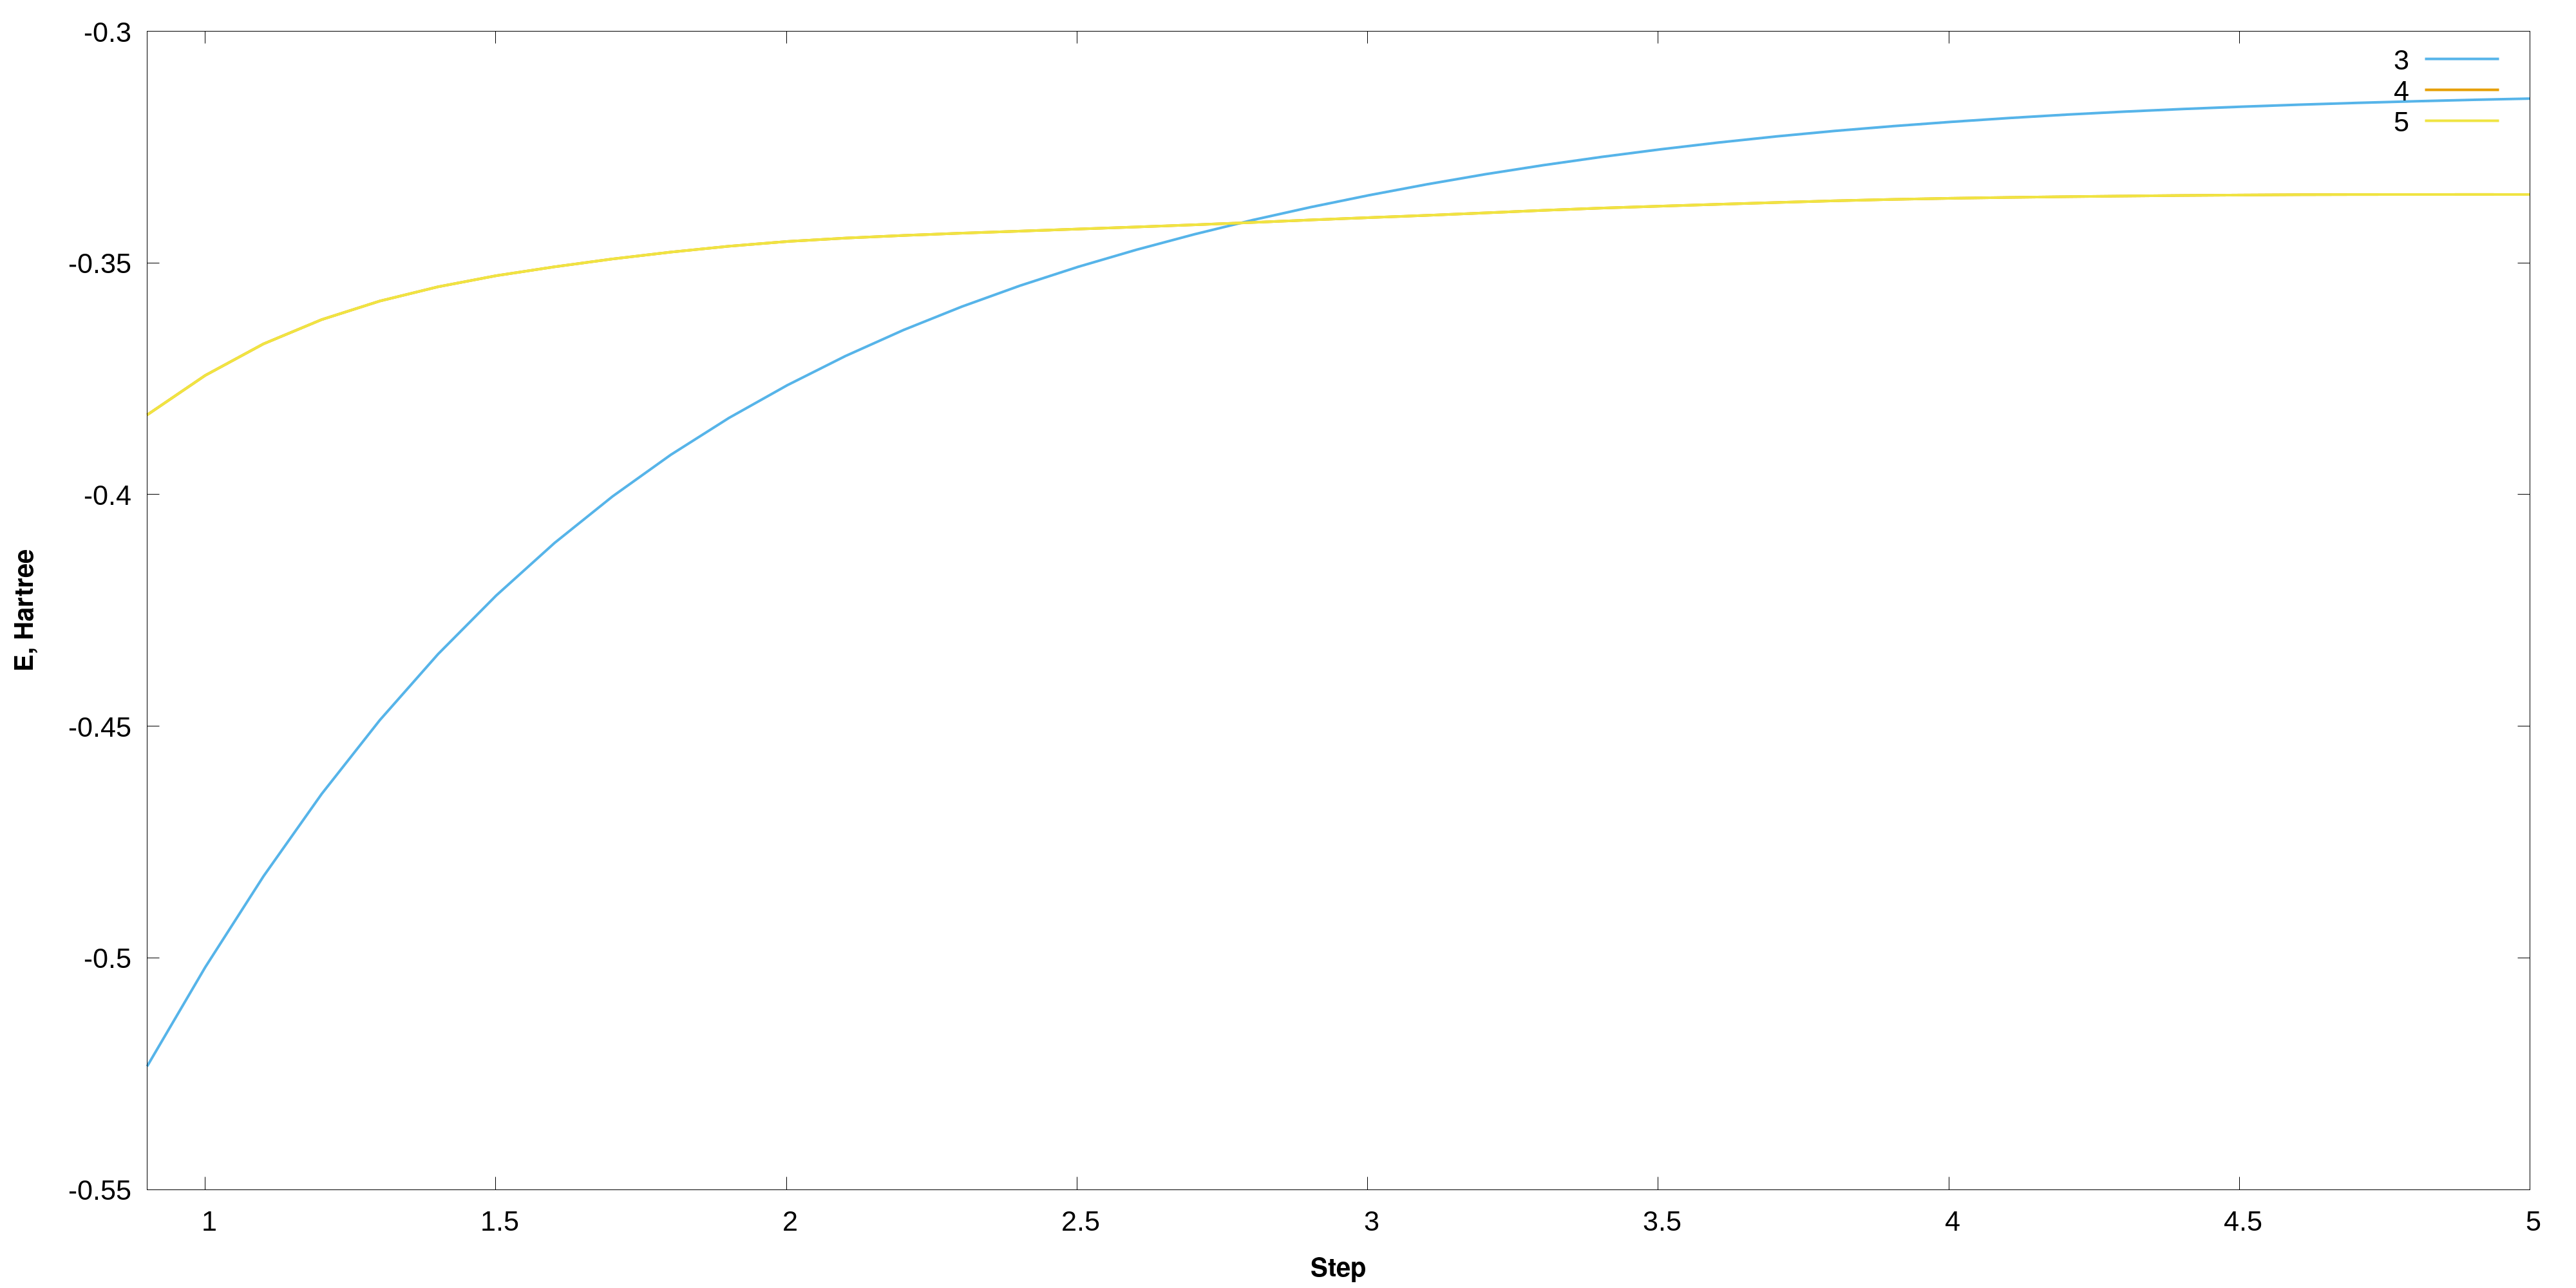

Data behind this chart, as committed beside it:
Step; d; SumE; MO0; MO1; MO2; MO3; MO4; MO5; MO6; MO7; MO8; MO9; MO10; MO11; MO12; MO13; MO14; MO15; MO16; MO17; MO18; 
1; 0.9; -100.3; -24.65; -1.157; -0.5234; -0.3828; -0.3828; 0.05227; 0.5963; 1.133; 1.133; 1.144; 1.357; 1.47; 1.47; 2.338; 3.1; 3.107; 3.443; 3.443; 4.276; 
2; 1; -100.3; -24.65; -1.126; -0.502; -0.3743; -0.3743; 0.02343; 0.5162; 1.12; 1.12; 1.152; 1.373; 1.465; 1.465; 2.101; 3.111; 3.115; 3.342; 3.342; 4.139; 
3; 1.1; -100.3; -24.65; -1.104; -0.4824; -0.3675; -0.3675; -0.009750; 0.4638; 1.107; 1.107; 1.154; 1.395; 1.465; 1.465; 1.923; 3.12; 3.12; 3.262; 3.262; 3.989; 
4; 1.2; -100.3; -24.65; -1.089; -0.4646; -0.3622; -0.3622; -0.04435; 0.4318; 1.098; 1.098; 1.151; 1.393; 1.463; 1.463; 1.815; 3.127; 3.124; 3.202; 3.202; 3.828; 
5; 1.301; -100.2; -24.66; -1.077; -0.4487; -0.3582; -0.3582; -0.07769; 0.4137; 1.095; 1.095; 1.145; 1.345; 1.455; 1.455; 1.786; 3.131; 3.127; 3.161; 3.161; 3.661; 
6; 1.401; -100.2; -24.66; -1.069; -0.4344; -0.3552; -0.3552; -0.1081; 0.4046; 1.098; 1.098; 1.133; 1.272; 1.443; 1.443; 1.803; 3.134; 3.131; 3.136; 3.136; 3.502; 
7; 1.501; -100.2; -24.66; -1.063; -0.4218; -0.3528; -0.3528; -0.1348; 0.4015; 1.105; 1.105; 1.112; 1.209; 1.426; 1.426; 1.825; 3.136; 3.134; 3.123; 3.123; 3.365; 
8; 1.601; -100.2; -24.66; -1.059; -0.4105; -0.3508; -0.3508; -0.158; 0.402; 1.115; 1.115; 1.075; 1.175; 1.406; 1.406; 1.829; 3.137; 3.136; 3.118; 3.118; 3.259; 
9; 1.701; -100.2; -24.66; -1.056; -0.4004; -0.3491; -0.3491; -0.178; 0.4046; 1.127; 1.127; 1.039; 1.16; 1.386; 1.386; 1.807; 3.138; 3.138; 3.117; 3.117; 3.188; 
10; 1.801; -100.1; -24.66; -1.053; -0.3914; -0.3477; -0.3477; -0.1951; 0.4077; 1.139; 1.139; 1.015; 1.152; 1.368; 1.368; 1.763; 3.139; 3.139; 3.116; 3.116; 3.145; 
11; 1.901; -100.1; -24.66; -1.052; -0.3835; -0.3464; -0.3464; -0.2098; 0.4103; 1.15; 1.15; 1.008; 1.146; 1.351; 1.351; 1.703; 3.14; 3.14; 3.117; 3.117; 3.121; 
12; 2.001; -100.1; -24.65; -1.05; -0.3764; -0.3454; -0.3454; -0.2224; 0.4116; 1.159; 1.159; 1.015; 1.142; 1.338; 1.338; 1.638; 3.14; 3.14; 3.117; 3.117; 3.11; 
13; 2.102; -100.1; -24.65; -1.049; -0.3701; -0.3446; -0.3446; -0.2331; 0.4111; 1.167; 1.167; 1.033; 1.139; 1.327; 1.327; 1.574; 3.141; 3.141; 3.117; 3.117; 3.107; 
14; 2.202; -100.1; -24.65; -1.049; -0.3645; -0.3441; -0.3441; -0.2421; 0.4092; 1.172; 1.172; 1.057; 1.137; 1.319; 1.319; 1.513; 3.141; 3.141; 3.117; 3.117; 3.106; 
15; 2.302; -100.1; -24.65; -1.048; -0.3594; -0.3436; -0.3436; -0.2498; 0.4062; 1.176; 1.176; 1.083; 1.136; 1.314; 1.314; 1.46; 3.142; 3.142; 3.118; 3.118; 3.107; 
16; 2.402; -100.1; -24.65; -1.047; -0.3549; -0.3431; -0.3431; -0.2564; 0.4025; 1.178; 1.178; 1.105; 1.138; 1.31; 1.31; 1.415; 3.142; 3.142; 3.118; 3.118; 3.108; 
17; 2.502; -100.1; -24.65; -1.047; -0.3508; -0.3427; -0.3427; -0.2619; 0.3988; 1.18; 1.18; 1.117; 1.147; 1.307; 1.307; 1.379; 3.142; 3.142; 3.118; 3.118; 3.108; 
18; 2.602; -100.1; -24.65; -1.046; -0.3472; -0.3422; -0.3422; -0.2666; 0.3952; 1.181; 1.181; 1.119; 1.16; 1.306; 1.306; 1.351; 3.143; 3.143; 3.118; 3.118; 3.109; 
19; 2.702; -100; -24.65; -1.045; -0.3438; -0.3418; -0.3418; -0.2705; 0.3921; 1.181; 1.181; 1.119; 1.171; 1.304; 1.304; 1.331; 3.143; 3.143; 3.119; 3.119; 3.11; 
20; 2.802; -100; -24.65; -1.045; -0.3407; -0.3413; -0.3413; -0.2737; 0.3894; 1.182; 1.182; 1.118; 1.177; 1.304; 1.304; 1.318; 3.144; 3.144; 3.119; 3.119; 3.111; 
21; 2.903; -100; -24.65; -1.044; -0.3379; -0.3407; -0.3407; -0.2765; 0.3874; 1.182; 1.182; 1.117; 1.18; 1.303; 1.303; 1.311; 3.144; 3.144; 3.12; 3.12; 3.111; 
22; 3.003; -100; -24.65; -1.044; -0.3354; -0.3402; -0.3402; -0.2788; 0.3858; 1.183; 1.183; 1.115; 1.18; 1.303; 1.303; 1.307; 3.145; 3.145; 3.12; 3.12; 3.112; 
23; 3.103; -100; -24.65; -1.043; -0.333; -0.3397; -0.3397; -0.2807; 0.3848; 1.183; 1.183; 1.114; 1.179; 1.303; 1.303; 1.305; 3.145; 3.145; 3.121; 3.121; 3.113; 
24; 3.203; -100; -24.65; -1.042; -0.3308; -0.3392; -0.3392; -0.2823; 0.3841; 1.184; 1.184; 1.113; 1.178; 1.303; 1.303; 1.304; 3.146; 3.146; 3.121; 3.121; 3.113; 
25; 3.303; -100; -24.64; -1.042; -0.3289; -0.3387; -0.3387; -0.2837; 0.3838; 1.184; 1.184; 1.112; 1.177; 1.303; 1.303; 1.304; 3.146; 3.146; 3.122; 3.122; 3.114; 
26; 3.403; -100; -24.64; -1.041; -0.3271; -0.3382; -0.3382; -0.2848; 0.3835; 1.185; 1.185; 1.112; 1.176; 1.303; 1.303; 1.304; 3.147; 3.147; 3.122; 3.122; 3.114; 
27; 3.503; -100; -24.64; -1.041; -0.3255; -0.3377; -0.3377; -0.2858; 0.3834; 1.185; 1.185; 1.111; 1.175; 1.304; 1.304; 1.304; 3.147; 3.147; 3.122; 3.122; 3.115; 
28; 3.603; -100; -24.64; -1.04; -0.324; -0.3373; -0.3373; -0.2866; 0.3834; 1.186; 1.186; 1.111; 1.175; 1.304; 1.304; 1.304; 3.147; 3.147; 3.123; 3.123; 3.115; 
29; 3.704; -100; -24.64; -1.04; -0.3227; -0.337; -0.337; -0.2874; 0.3835; 1.186; 1.186; 1.111; 1.174; 1.304; 1.304; 1.304; 3.148; 3.148; 3.123; 3.123; 3.116; 
30; 3.804; -100; -24.64; -1.04; -0.3215; -0.3366; -0.3366; -0.288; 0.3836; 1.186; 1.186; 1.111; 1.174; 1.305; 1.305; 1.305; 3.148; 3.148; 3.123; 3.123; 3.116; 
31; 3.904; -100; -24.64; -1.039; -0.3205; -0.3363; -0.3363; -0.2886; 0.3835; 1.187; 1.187; 1.111; 1.174; 1.305; 1.305; 1.305; 3.148; 3.148; 3.124; 3.124; 3.116; 
32; 4.004; -100; -24.64; -1.039; -0.3196; -0.3361; -0.3361; -0.2892; 0.3835; 1.187; 1.187; 1.111; 1.175; 1.305; 1.305; 1.305; 3.149; 3.149; 3.124; 3.124; 3.116; 
33; 4.104; -100; -24.64; -1.039; -0.3187; -0.3359; -0.3359; -0.2897; 0.3835; 1.187; 1.187; 1.112; 1.175; 1.305; 1.305; 1.305; 3.149; 3.149; 3.124; 3.124; 3.117; 
34; 4.204; -100; -24.64; -1.039; -0.318; -0.3357; -0.3357; -0.2901; 0.3835; 1.187; 1.187; 1.112; 1.175; 1.305; 1.305; 1.305; 3.149; 3.149; 3.124; 3.124; 3.117; 
35; 4.304; -100; -24.64; -1.038; -0.3173; -0.3356; -0.3356; -0.2905; 0.3835; 1.188; 1.188; 1.112; 1.175; 1.306; 1.306; 1.306; 3.149; 3.149; 3.124; 3.124; 3.118; 
36; 4.404; -100; -24.64; -1.038; -0.3168; -0.3354; -0.3354; -0.2909; 0.3834; 1.188; 1.188; 1.112; 1.175; 1.306; 1.306; 1.306; 3.149; 3.149; 3.124; 3.124; 3.118; 
37; 4.505; -100; -24.64; -1.038; -0.3163; -0.3353; -0.3353; -0.2913; 0.3833; 1.188; 1.188; 1.112; 1.175; 1.306; 1.306; 1.306; 3.149; 3.149; 3.124; 3.124; 3.117; 
38; 4.605; -100; -24.64; -1.038; -0.3158; -0.3353; -0.3353; -0.2916; 0.3832; 1.188; 1.188; 1.112; 1.176; 1.306; 1.306; 1.306; 3.149; 3.149; 3.125; 3.125; 3.117; 
39; 4.705; -100; -24.64; -1.038; -0.3155; -0.3352; -0.3352; -0.292; 0.3832; 1.188; 1.188; 1.113; 1.176; 1.306; 1.306; 1.306; 3.149; 3.149; 3.125; 3.125; 3.118; 
40; 4.805; -100; -24.64; -1.038; -0.3151; -0.3352; -0.3352; -0.2923; 0.3831; 1.188; 1.188; 1.113; 1.176; 1.306; 1.306; 1.306; 3.149; 3.149; 3.125; 3.125; 3.118; 
41; 4.905; -100; -24.64; -1.038; -0.3148; -0.3352; -0.3352; -0.2926; 0.383; 1.188; 1.188; 1.113; 1.176; 1.306; 1.306; 1.306; 3.149; 3.149; 3.125; 3.125; 3.118; 
42; 5.005; -100; -24.64; -1.038; -0.3145; -0.3352; -0.3352; -0.2928; 0.383; 1.188; 1.188; 1.113; 1.176; 1.306; 1.306; 1.306; 3.149; 3.149; 3.124; 3.124; 3.118; 
43; 5.105; -100; -24.64; -1.038; -0.3143; -0.3352; -0.3352; -0.2931; 0.3829; 1.188; 1.188; 1.113; 1.176; 1.306; 1.306; 1.306; 3.149; 3.149; 3.124; 3.124; 3.118; 
44; 5.205; -100; -24.64; -1.038; -0.314; -0.3353; -0.3353; -0.2933; 0.3828; 1.188; 1.188; 1.113; 1.176; 1.306; 1.306; 1.306; 3.149; 3.149; 3.124; 3.124; 3.118; 
45; 5.306; -100; -24.64; -1.038; -0.3138; -0.3353; -0.3353; -0.2936; 0.3827; 1.188; 1.188; 1.113; 1.176; 1.306; 1.306; 1.306; 3.149; 3.149; 3.124; 3.124; 3.118; 
46; 5.406; -100; -24.64; -1.038; -0.3136; -0.3353; -0.3353; -0.2938; 0.3826; 1.189; 1.189; 1.113; 1.176; 1.306; 1.306; 1.306; 3.149; 3.149; 3.124; 3.124; 3.117; 
47; 5.506; -100; -24.64; -1.038; -0.3135; -0.3353; -0.3353; -0.294; 0.3825; 1.189; 1.189; 1.113; 1.177; 1.306; 1.306; 1.306; 3.149; 3.149; 3.124; 3.124; 3.117; 
48; 5.606; -100; -24.64; -1.038; -0.3133; -0.3353; -0.3353; -0.2943; 0.3824; 1.189; 1.189; 1.113; 1.177; 1.306; 1.306; 1.306; 3.149; 3.149; 3.124; 3.124; 3.117; 
49; 5.706; -100; -24.64; -1.038; -0.3132; -0.3354; -0.3354; -0.2945; 0.3824; 1.189; 1.189; 1.113; 1.177; 1.306; 1.306; 1.306; 3.149; 3.149; 3.124; 3.124; 3.117; 
50; 5.806; -100; -24.64; -1.038; -0.313; -0.3354; -0.3354; -0.2947; 0.3823; 1.189; 1.189; 1.113; 1.176; 1.306; 1.306; 1.306; 3.149; 3.149; 3.124; 3.124; 3.117; 
51; 5.906; -100; -24.64; -1.038; -0.3129; -0.3355; -0.3355; -0.2949; 0.3822; 1.189; 1.189; 1.113; 1.176; 1.306; 1.306; 1.306; 3.149; 3.149; 3.124; 3.124; 3.117; 
52; 6.006; -100; -24.64; -1.038; -0.3128; -0.3355; -0.3355; -0.2951; 0.3821; 1.189; 1.189; 1.113; 1.176; 1.306; 1.306; 1.306; 3.149; 3.149; 3.124; 3.124; 3.117; 
53; 6.107; -100; -24.64; -1.039; -0.3127; -0.3355; -0.3355; -0.2952; 0.3821; 1.189; 1.189; 1.113; 1.177; 1.306; 1.306; 1.306; 3.149; 3.149; 3.124; 3.124; 3.117; 
54; 6.207; -100; -24.64; -1.039; -0.3125; -0.3356; -0.3356; -0.2954; 0.382; 1.189; 1.189; 1.113; 1.177; 1.306; 1.306; 1.306; 3.149; 3.149; 3.124; 3.124; 3.117; 
55; 6.307; -100; -24.64; -1.039; -0.3124; -0.3356; -0.3356; -0.2956; 0.3819; 1.189; 1.189; 1.113; 1.177; 1.306; 1.306; 1.306; 3.149; 3.149; 3.124; 3.124; 3.117; 
56; 6.407; -100; -24.64; -1.039; -0.3123; -0.3356; -0.3356; -0.2957; 0.3818; 1.189; 1.189; 1.113; 1.177; 1.306; 1.306; 1.306; 3.149; 3.149; 3.124; 3.124; 3.117; 
57; 6.507; -100; -24.64; -1.039; -0.3122; -0.3357; -0.3357; -0.2959; 0.3817; 1.189; 1.189; 1.113; 1.177; 1.306; 1.306; 1.306; 3.149; 3.149; 3.124; 3.124; 3.117; 
58; 6.607; -100; -24.64; -1.039; -0.3121; -0.3357; -0.3357; -0.296; 0.3817; 1.189; 1.189; 1.114; 1.177; 1.306; 1.306; 1.306; 3.149; 3.149; 3.124; 3.124; 3.117; 
59; 6.707; -100; -24.64; -1.039; -0.312; -0.3357; -0.3357; -0.2962; 0.3816; 1.189; 1.189; 1.114; 1.177; 1.306; 1.306; 1.306; 3.149; 3.149; 3.124; 3.124; 3.117; 
60; 6.807; -100; -24.64; -1.039; -0.312; -0.3357; -0.3357; -0.2964; 0.3816; 1.189; 1.189; 1.114; 1.177; 1.306; 1.306; 1.306; 3.149; 3.149; 3.124; 3.124; 3.117; 
... 740 more rows
